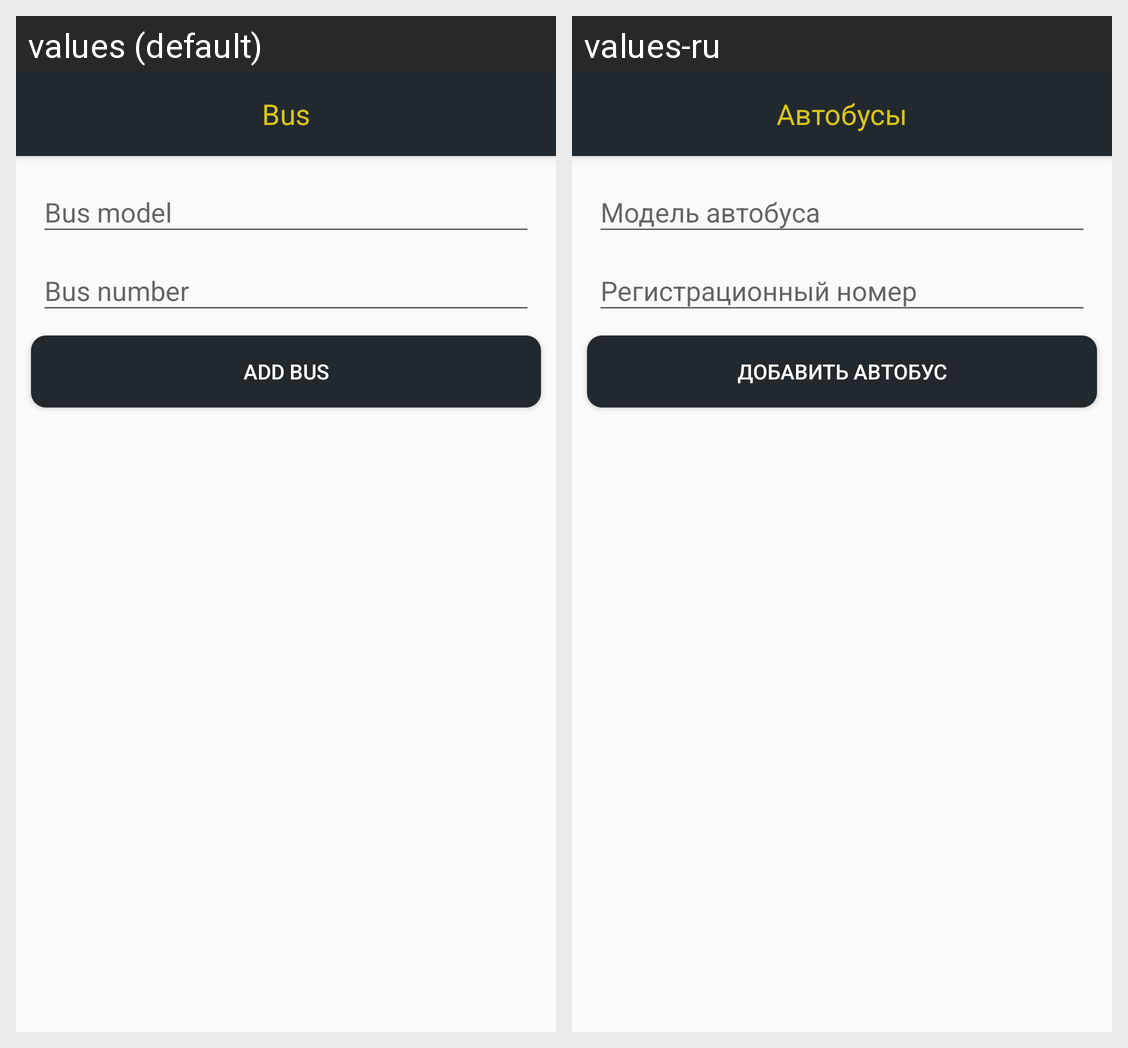

The Android screen above is rendered under two locales of the same app. Produce the string resources it draws, with the default and per-locale values.
Android screen res/layout/bus_fragment.xml rendered under 2 locales, left to right: values (default), values-ru. Device: Nexus 5 (rendered at 1080×1920; each locale shown at half size, 540×960, under a caption strip naming it); theme AppTheme.
Strings drawn on this screen, with the default value and each locale's value (text and hints the layout hard-codes, and strings that could not be matched under every locale, appear in the picture but are not listed):

toolbar_title_bus
  values: Bus
  values-ru: Автобусы

busmodel
  values: Bus model
  values-ru: Модель автобуса

busnumber
  values: Bus number
  values-ru: Регистрационный номер

addbus
  values: Add Bus
  values-ru: Добавить автобус
